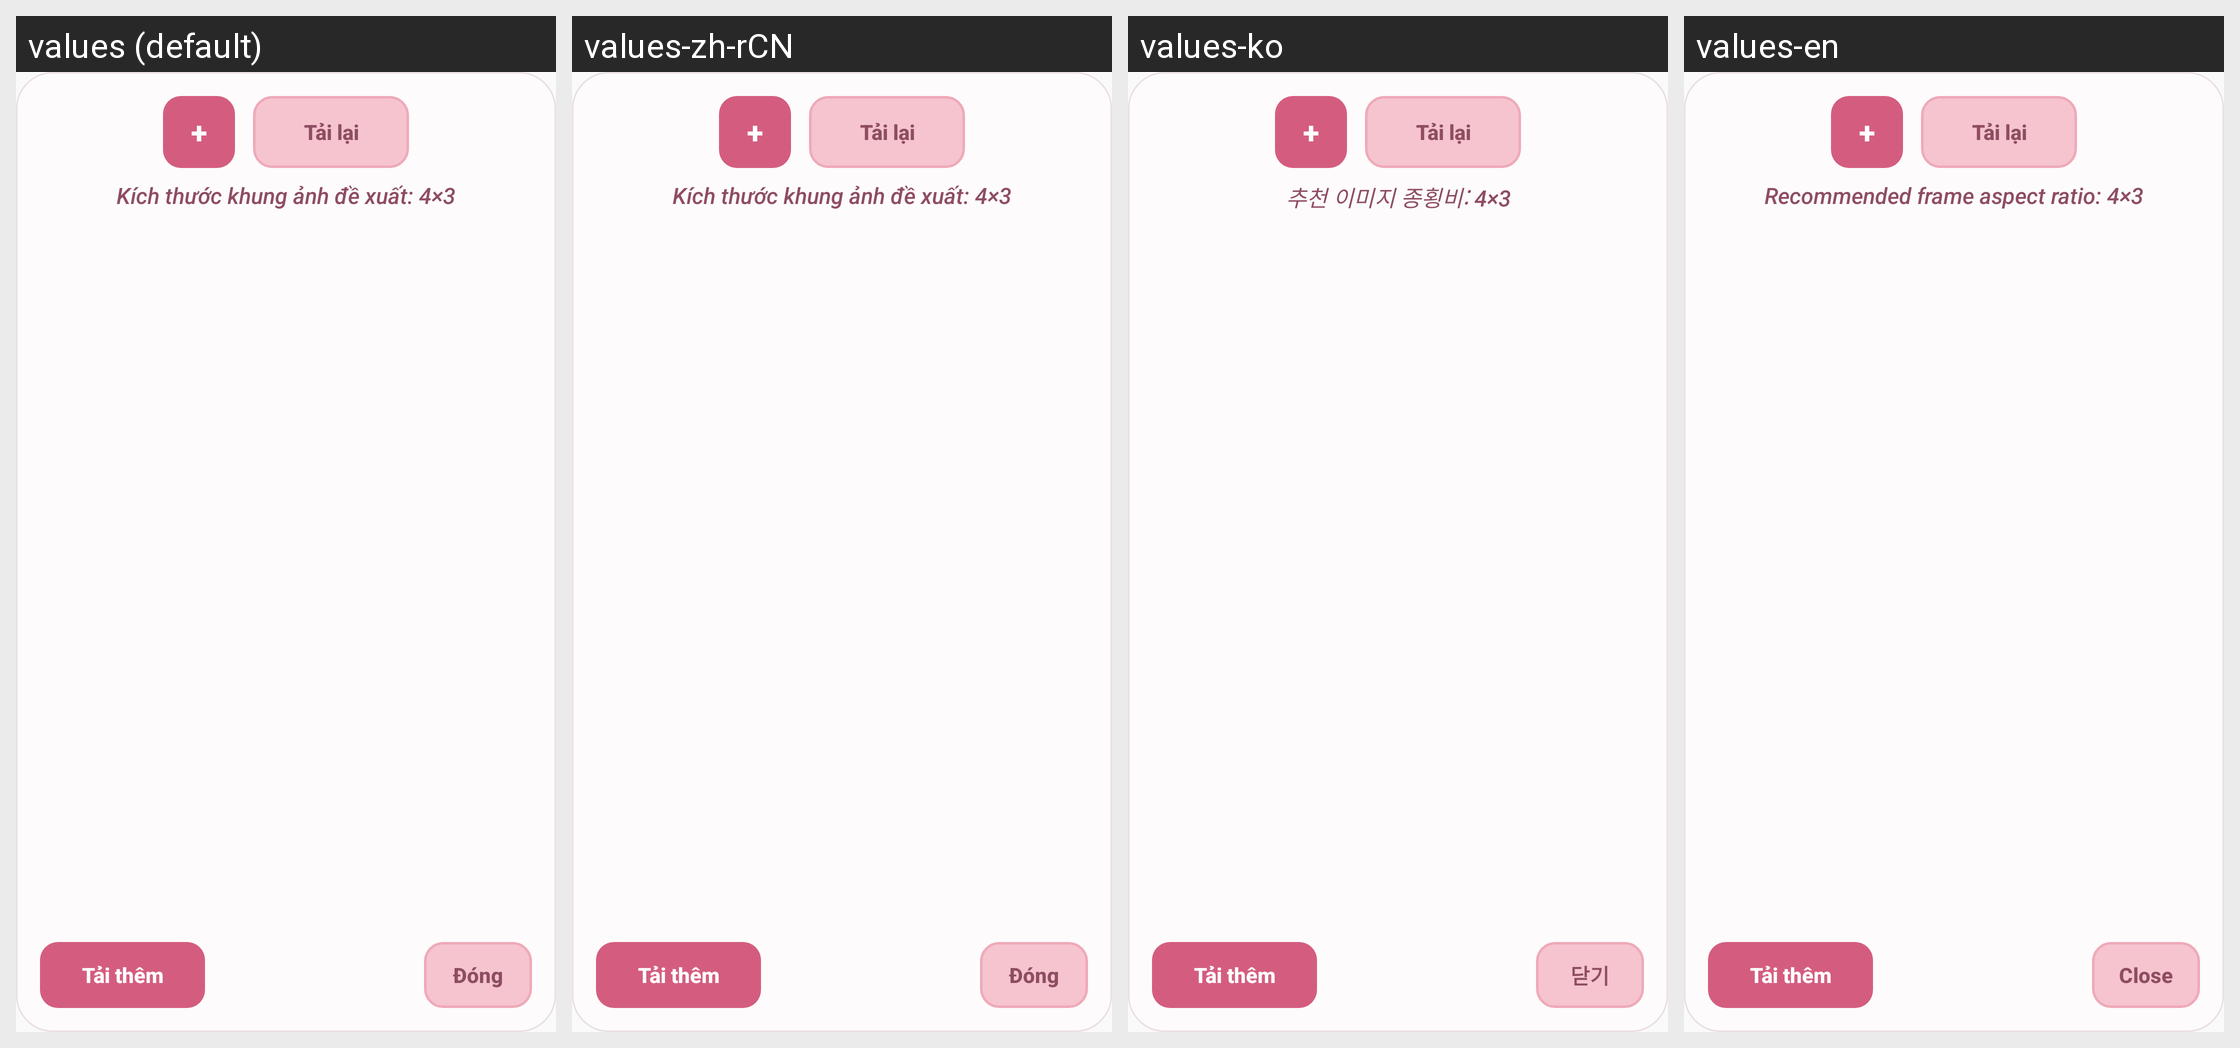

Here is an Android app screen in its default locale and in the app's own translations. Write out the translated-string differences for the strings that appear on this screen.
Android screen res/layout/list_image_frame.xml rendered under 4 locales, left to right: values (default), values-zh-rCN, values-ko, values-en. Device: Nexus 5 (rendered at 1080×1920; each locale shown at half size, 540×960, under a caption strip naming it); theme AppTheme.
Strings drawn on this screen, with the default value and each locale's value (text and hints the layout hard-codes, and strings that could not be matched under every locale, appear in the picture but are not listed):

mono_resync
  values: Tải lại
  values-zh-rCN: Tải lại  [not translated; the default value is used]
  values-ko: Tải lại  [not translated; the default value is used]
  values-en: Tải lại  [not translated; the default value is used]

RecommendFrame
  values: Kích thước khung ảnh đề xuất: 4×3
  values-zh-rCN: Kích thước khung ảnh đề xuất: 4×3  [not translated; the default value is used]
  values-ko: 추천 이미지 종횡비: 4×3
  values-en: Recommended frame aspect ratio: 4×3

load_more
  values: Tải thêm
  values-zh-rCN: Tải thêm  [not translated; the default value is used]
  values-ko: Tải thêm  [not translated; the default value is used]
  values-en: Tải thêm  [not translated; the default value is used]

close
  values: Đóng
  values-zh-rCN: Đóng  [not translated; the default value is used]
  values-ko: 닫기
  values-en: Close
